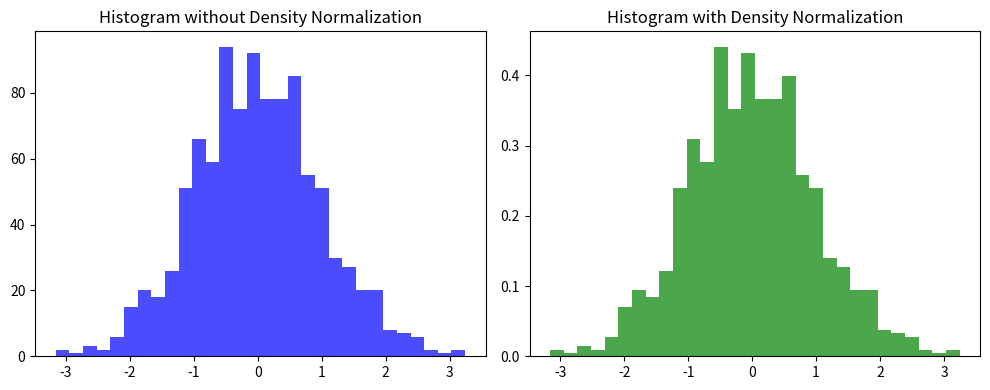

Recreate this plot in Python.
import numpy as np
import matplotlib.pyplot as plt

# Generate 1000 random samples from a normal distribution with mean 0 and standard deviation 1
random_samples = np.random.normal(loc=0, scale=1, size=1000)

# Plot histograms with and without density normalization
plt.figure(figsize=(10, 4))

plt.subplot(1, 2, 1)
plt.hist(random_samples, bins=30, color='blue', alpha=0.7)
plt.title('Histogram without Density Normalization')

plt.subplot(1, 2, 2)
plt.hist(random_samples, bins=30, density=True, color='green', alpha=0.7)
plt.title('Histogram with Density Normalization')

plt.tight_layout()
plt.show()
